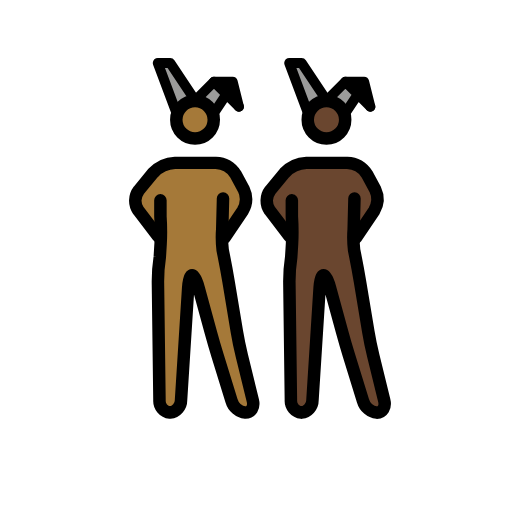
t = 0.00 s
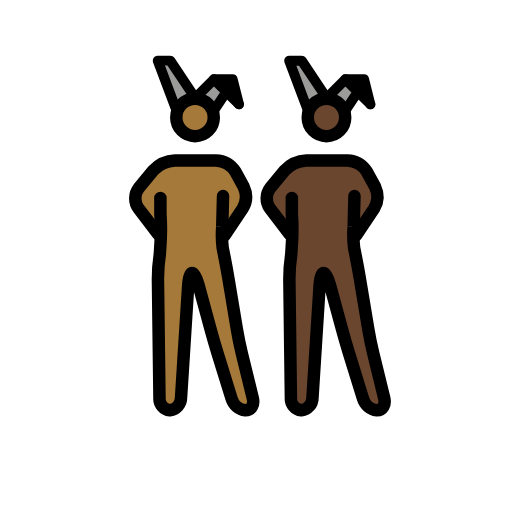
t = 0.48 s
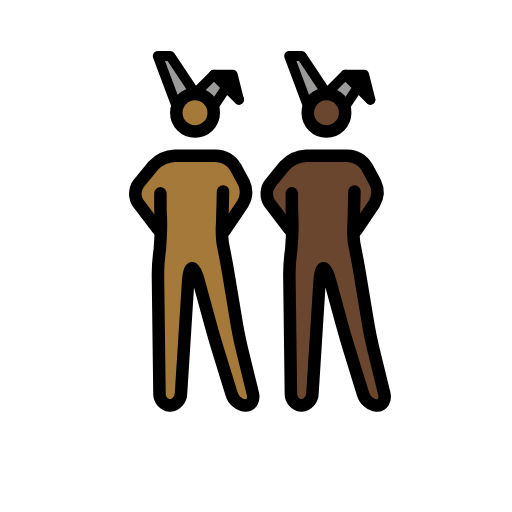
t = 1.43 s
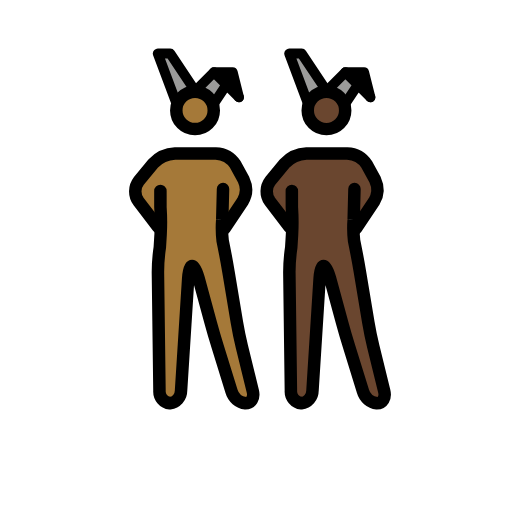
t = 1.90 s
t = 2.38 s: frame unchanged from t = 1.43 s, image omitted
t = 3.33 s: frame unchanged from t = 0.48 s, image omitted

The animated SVG that drew these frames (rendered in a browser with its animation timeline set to each time). Animation: 1 SMIL element (animateTransform=1); one cycle of 3.80 s, repeats indefinitely.

<?xml version='1.0' encoding='utf-8'?>
<svg xmlns="http://www.w3.org/2000/svg" id="emoji" viewBox="-5 -5 82 82" width="200" height="200" role="img">
  <title>OpenMoji: men with bunny ears: medium-dark skin tone, dark skin tone</title><g><g id="color">
    <polyline fill="#9b9b9a" points="44.193 13.086 41.193 5.086 43.193 5.086 47.193 11.086" />
    <polyline fill="#9b9b9a" points="50.193 13.086 52.193 10.086 54.193 12.086 50.193 8.086 47.193 11.086" />
    <polyline fill="#9b9b9a" points="23.143 13.085 20.143 5.085 22.143 5.085 26.143 11.085" />
    <polyline fill="#9b9b9a" points="29.143 13.085 31.143 10.085 33.143 12.085 29.143 8.085 26.143 11.085" />
    <polyline points="33.143 12.085 32.143 8.085 29.143 8.085" />
  </g>
  <g id="skin">
    <g id="skin-b">
      <path fill="#6a462f" d="M51.2773,27.0864l-.4606,6.248,1.4606,4.752,2,12,2.7,11h-3.3l-3.4-11-3-11h-1l-1.4,22h-3.3l-.3-23,1.3356-5.5752-.3356-5.4248s0-2-1,0l1,2v3l-3-3L38.11,26.7837l1.1677-2.6973,3-2,1-1h7l2,1,1.693,2.0459,1.0525,3.3408-2.7455,3.6133h-1" />
      <circle cx="47.1621" cy="14.1802" r="3" fill="#6a462f" />
    </g>
    <g id="skin-a">
      <polyline points="54.193 12.086 53.193 8.086 50.193 8.086" />
      <path fill="#a57939" d="M30.2275,27.0849l-.4606,6.2481,1.4606,4.7519,2,12,2.7,11h-3.3l-3.4-11-3-11h-1l-1.4,22h-3.3l-.3-23L21.5631,32.51l-.3356-5.4249s0-2-1,0l1,2v3l-3-3L17.06,26.7823l1.1677-2.6974,3-2,1-1h7l2,1,1.693,2.046,1.0525,3.3408-2.7455,3.6132h-1" />
      <circle cx="26.1123" cy="14.1787" r="3" fill="#a57939" />
    </g>
  </g>
  <g id="line">
    <circle cx="47.2855" cy="14.1802" r="3" fill="none" stroke="#000" stroke-miterlimit="10" stroke-width="2" />
    <polyline fill="none" stroke="#000" stroke-linecap="round" stroke-linejoin="round" stroke-width="1.6" points="44.317 13.086 41.317 5.086 43.317 5.086 47.317 11.086" />
    <polyline fill="none" stroke="#000" stroke-linecap="round" stroke-linejoin="round" stroke-width="1.6" points="50.317 13.086 52.317 10.086 54.317 12.086 50.317 8.086 47.317 11.086" />
    <polyline fill="none" stroke="#000" stroke-linecap="round" stroke-linejoin="round" stroke-width="1.6" points="54.317 12.086 53.317 8.086 50.317 8.086" />
    <path fill="none" stroke="#000" stroke-linecap="round" stroke-linejoin="round" stroke-width="2" d="M51.7688,26.7837l-.1269,4.95a16.9817,16.9817,0,0,0,.0674,3.3141l.2148,1.0782c.2158,1.0781.541,2.8486.7217,3.9336l1.3418,8.0546c.1807,1.085.5439,2.8467.8057,3.9151L56.54,59.144c.2618,1.0684-.2656,1.9424-1.1728,1.9424a2.6671,2.6671,0,0,1-2.2412-1.9111l-2.2188-7.1778c-.3252-1.0517-.8271-2.7793-1.1172-3.8408l-1.9472-7.1406c-.29-1.0615-.751-1.93-1.0264-1.93s-.5576.8984-.627,1.9961L45.0433,59.09a2.0027,2.0027,0,0,1-1.7774,1.9961,1.8859,1.8859,0,0,1-1.6758-2l-.247-19a27.0409,27.0409,0,0,1,.3027-3.9727l.1281-2.0785a35.1212,35.1212,0,0,0-.0308-4.36l-.0023-2.5889" />
    <path fill="none" stroke="#000" stroke-linecap="round" stroke-linejoin="round" stroke-width="2" d="M41.3551,32.8374l-3.1406-4.1133a2.7371,2.7371,0,0,1,.0629-3.2334l2.309-2.8086a5.1176,5.1176,0,0,1,3.49-1.5957h6.532A3.9232,3.9232,0,0,1,53.76,22.8755l1.3184,2.4218a3.7088,3.7088,0,0,1-.1713,3.49l-2.8928,4.2988" />
    <circle cx="26.2357" cy="14.1787" r="3" fill="none" stroke="#000" stroke-miterlimit="10" stroke-width="2" />
    <polyline fill="none" stroke="#000" stroke-linecap="round" stroke-linejoin="round" stroke-width="1.6" points="23.267 13.085 20.267 5.085 22.267 5.085 26.267 11.085" />
    <polyline fill="none" stroke="#000" stroke-linecap="round" stroke-linejoin="round" stroke-width="1.6" points="29.267 13.085 31.267 10.085 33.267 12.085 29.267 8.085 26.267 11.085" />
    <polyline fill="none" stroke="#000" stroke-linecap="round" stroke-linejoin="round" stroke-width="1.6" points="33.267 12.085 32.267 8.085 29.267 8.085" />
    <path fill="none" stroke="#000" stroke-linecap="round" stroke-linejoin="round" stroke-width="2" d="M30.719,26.7823l-.1269,4.95a16.98,16.98,0,0,0,.0674,3.314l.2148,1.0782c.2158,1.0781.541,2.8486.7217,3.9337l1.3418,8.0546c.1807,1.085.5439,2.8466.8057,3.9151l1.747,7.1152c.2618,1.0683-.2656,1.9423-1.1728,1.9423a2.6669,2.6669,0,0,1-2.2412-1.9111L29.8577,51.996c-.3252-1.0517-.8271-2.7793-1.1172-3.8408l-1.9472-7.1406c-.29-1.0615-.751-1.93-1.0264-1.93s-.5576.8984-.627,1.9962L23.9935,59.0888a2.0027,2.0027,0,0,1-1.7774,1.9961,1.8858,1.8858,0,0,1-1.6758-2l-.247-19a27.042,27.042,0,0,1,.3027-3.9727l.1281-2.0785a35.1212,35.1212,0,0,0-.0308-4.36l-.0023-2.5889" />
    <path fill="none" stroke="#000" stroke-linecap="round" stroke-linejoin="round" stroke-width="2" d="M20.3053,32.8359l-3.1406-4.1133a2.7371,2.7371,0,0,1,.0628-3.2334l2.3091-2.8086a5.1176,5.1176,0,0,1,3.49-1.5957h6.532A3.9233,3.9233,0,0,1,32.71,22.874l1.3184,2.4219a3.7088,3.7088,0,0,1-.1713,3.49l-2.8928,4.2987" />
  </g>
<animateTransform attributeName="transform" type="translate" values="0 0;0 -1.5;0 0" dur="3.8s" repeatCount="indefinite" /></g></svg>
